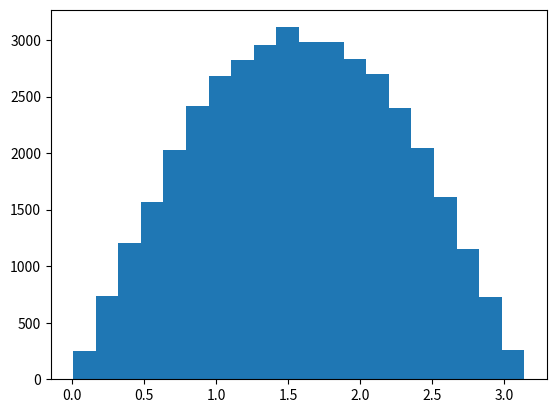

This figure's Python source:
import numpy as np 
import matplotlib.pyplot as plt
from numpy.random import random as rd

thetas=[]
for truc in range(100000) :
	x=rd()
	if rd() > 0.5 :
		x=-x
	y=rd()
	if rd() > 0.5 :
		y=-y
	z=rd()
	if rd() > 0.5 :
		z=-z
	if x**2+y**2+z**2 < 1 :
		thetas+=[np.arccos(z/(x**2+y**2+z**2))]

plt.hist(thetas,20)
plt.show()



